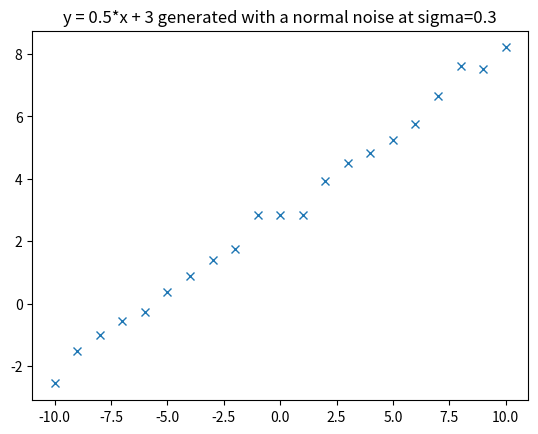

This chart was generated by the following Python code: (Note: this script raises an exception after producing the figure.)
# notebook setup
%matplotlib notebook
from __future__ import print_function
from matplotlib.pyplot import subplots

import numpy as np
xobs = np.arange(-10, 10.1)
dyobs = 0.3 * np.ones_like(xobs)
yobs = 0.5 * xobs + 3 + dyobs * np.random.randn(xobs.size)
fig1, ax1 = subplots()
ax1.plot(xobs, yobs, 'x')
ax1.set_title('y = 0.5*x + 3 generated with a normal noise at sigma=0.3');

from diffpy.srfit.fitbase import Profile
linedata = Profile()
linedata.setObservedProfile(xobs, yobs, dyobs)

from diffpy.srfit.fitbase import FitContribution
linefit = FitContribution('linefit')
linefit.setProfile(linedata)
linefit.setEquation("A * x + B")

linefit.show()

linefit.A
linefit.A = 3
linefit.B = 5
print(linefit.A, linefit.A.value)
print(linefit.B, linefit.B.value)

print("linefit.evaluate() =", linefit.evaluate())
print("linefit.residual() =", linefit.residual())
fig2, ax2 = subplots()
ax2.plot(xobs, yobs, 'x', linedata.x, linefit.evaluate(), '-')
ax2.set_title('Line simulated at A=3, B=5');

from diffpy.srfit.fitbase import FitRecipe
rec = FitRecipe()

rec.clearFitHooks()
rec.addContribution(linefit)
rec.show()

rec.addVar(rec.linefit.A);
rec.addVar(rec.linefit.B);

print("rec.A =", rec.A)
print("rec.A.value =", rec.A.value)

print("rec.values =", rec.values)
print("rec.names =", rec.names)

print("rec.residual() =", rec.residual())
print("rec.residual([2, 4]) =", rec.residual([2, 4]))

from scipy.optimize import leastsq
leastsq(rec.residual, rec.values)

print(rec.names, "-->", rec.values)
linefit.show()

fig3, ax3 = subplots()
ax3.plot(linedata.x, linedata.y, 'x', linedata.x, linedata.ycalc, '-')
ax3.set_title('Line fit using the leastsq least-squares optimizer');

from scipy.optimize import fmin
fmin(rec.scalarResidual, [1, 1])
print(rec.names, "-->", rec.values)
fig4, ax4 = subplots()
ax4.plot(linedata.x, linedata.y, 'x', linedata.x, linedata.ycalc, '-')
ax4.set_title('Line fit using the fmin scalar optimizer');

from diffpy.srfit.fitbase import FitResults
res = FitResults(rec)
print(res)

rec.fix(B=0)

print("free:", rec.names, "-->", rec.names)
print("fixed:", rec.fixednames, "-->", rec.fixedvalues)

leastsq(rec.residual, rec.values)
print(FitResults(rec))
fig5, ax5 = subplots()
ax5.plot(linedata.x, linedata.y, 'x', linedata.x, linedata.ycalc, '-')
ax5.set_title('Line fit for variable B fixed to B=0');

rec.free('all')

rec.constrain(rec.A, "2 * B")

leastsq(rec.residual, rec.values)
print(FitResults(rec))
fig6, ax6 = subplots()
ax6.plot(linedata.x, linedata.y, 'x', linedata.x, linedata.ycalc, '-')
ax6.set_title('Line fit for variable A constrained to A = 2*B');

rec.unconstrain(rec.A)

arst = rec.restrain(rec.A, ub=0.2, sig=0.001)

leastsq(rec.residual, rec.values)
print(FitResults(rec))
fig7, ax7 = subplots()
ax7.plot(linedata.x, linedata.y, 'x', linedata.x, linedata.ycalc, '-')
ax7.set_title('Line fit with A restrained to an upper bound of 0.2');